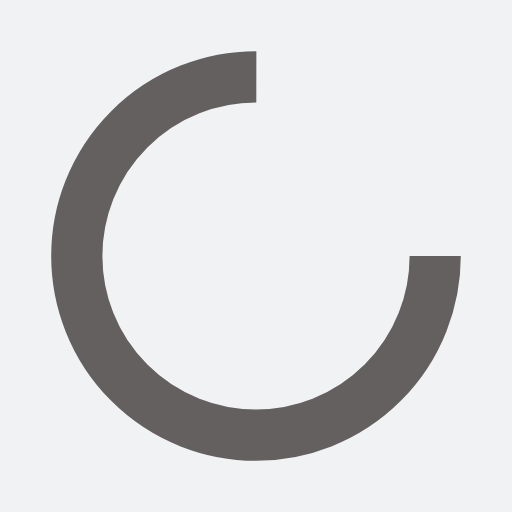
t = 0.00 s
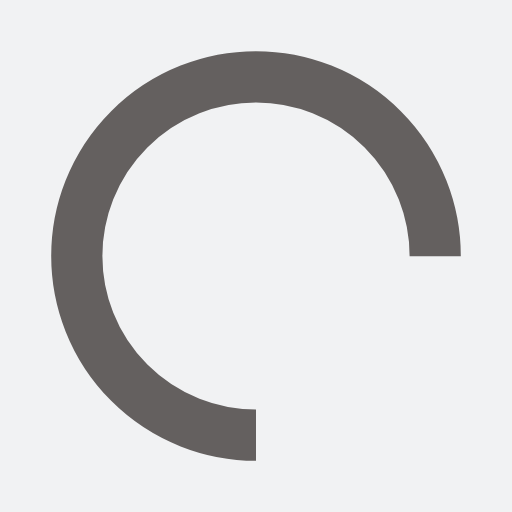
t = 0.25 s
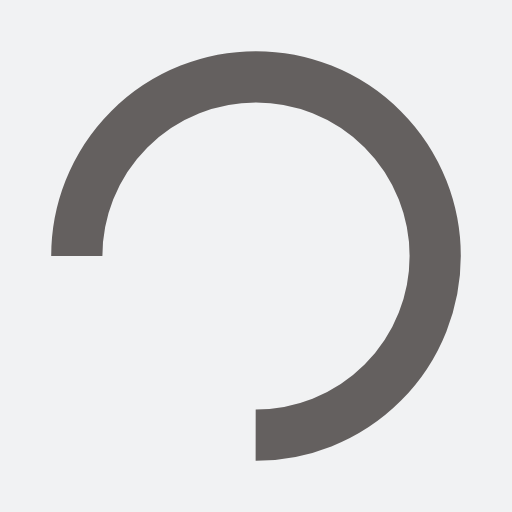
t = 0.50 s
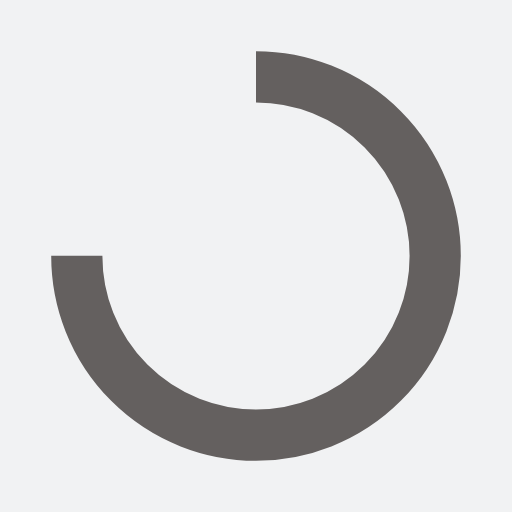
t = 0.75 s

The animated SVG that drew these frames (rendered in a browser with its animation timeline set to each time). Animation: 1 SMIL element (animateTransform=1); one cycle of 1.00 s, repeats indefinitely.

<?xml version="1.0" encoding="utf-8"?>
<svg xmlns="http://www.w3.org/2000/svg" xmlns:xlink="http://www.w3.org/1999/xlink" style="margin: auto; background: rgb(241, 242, 243); display: block; shape-rendering: auto;" width="200px" height="200px" viewBox="0 0 100 100" preserveAspectRatio="xMidYMid">
<circle cx="50" cy="50" fill="none" stroke="#64605f" stroke-width="10" r="35" stroke-dasharray="164.93361431346415 56.97787143782138">
  <animateTransform attributeName="transform" type="rotate" repeatCount="indefinite" dur="1s" values="0 50 50;360 50 50" keyTimes="0;1"></animateTransform>
</circle>
<!-- [ldio] generated by https://loading.io/ --></svg>